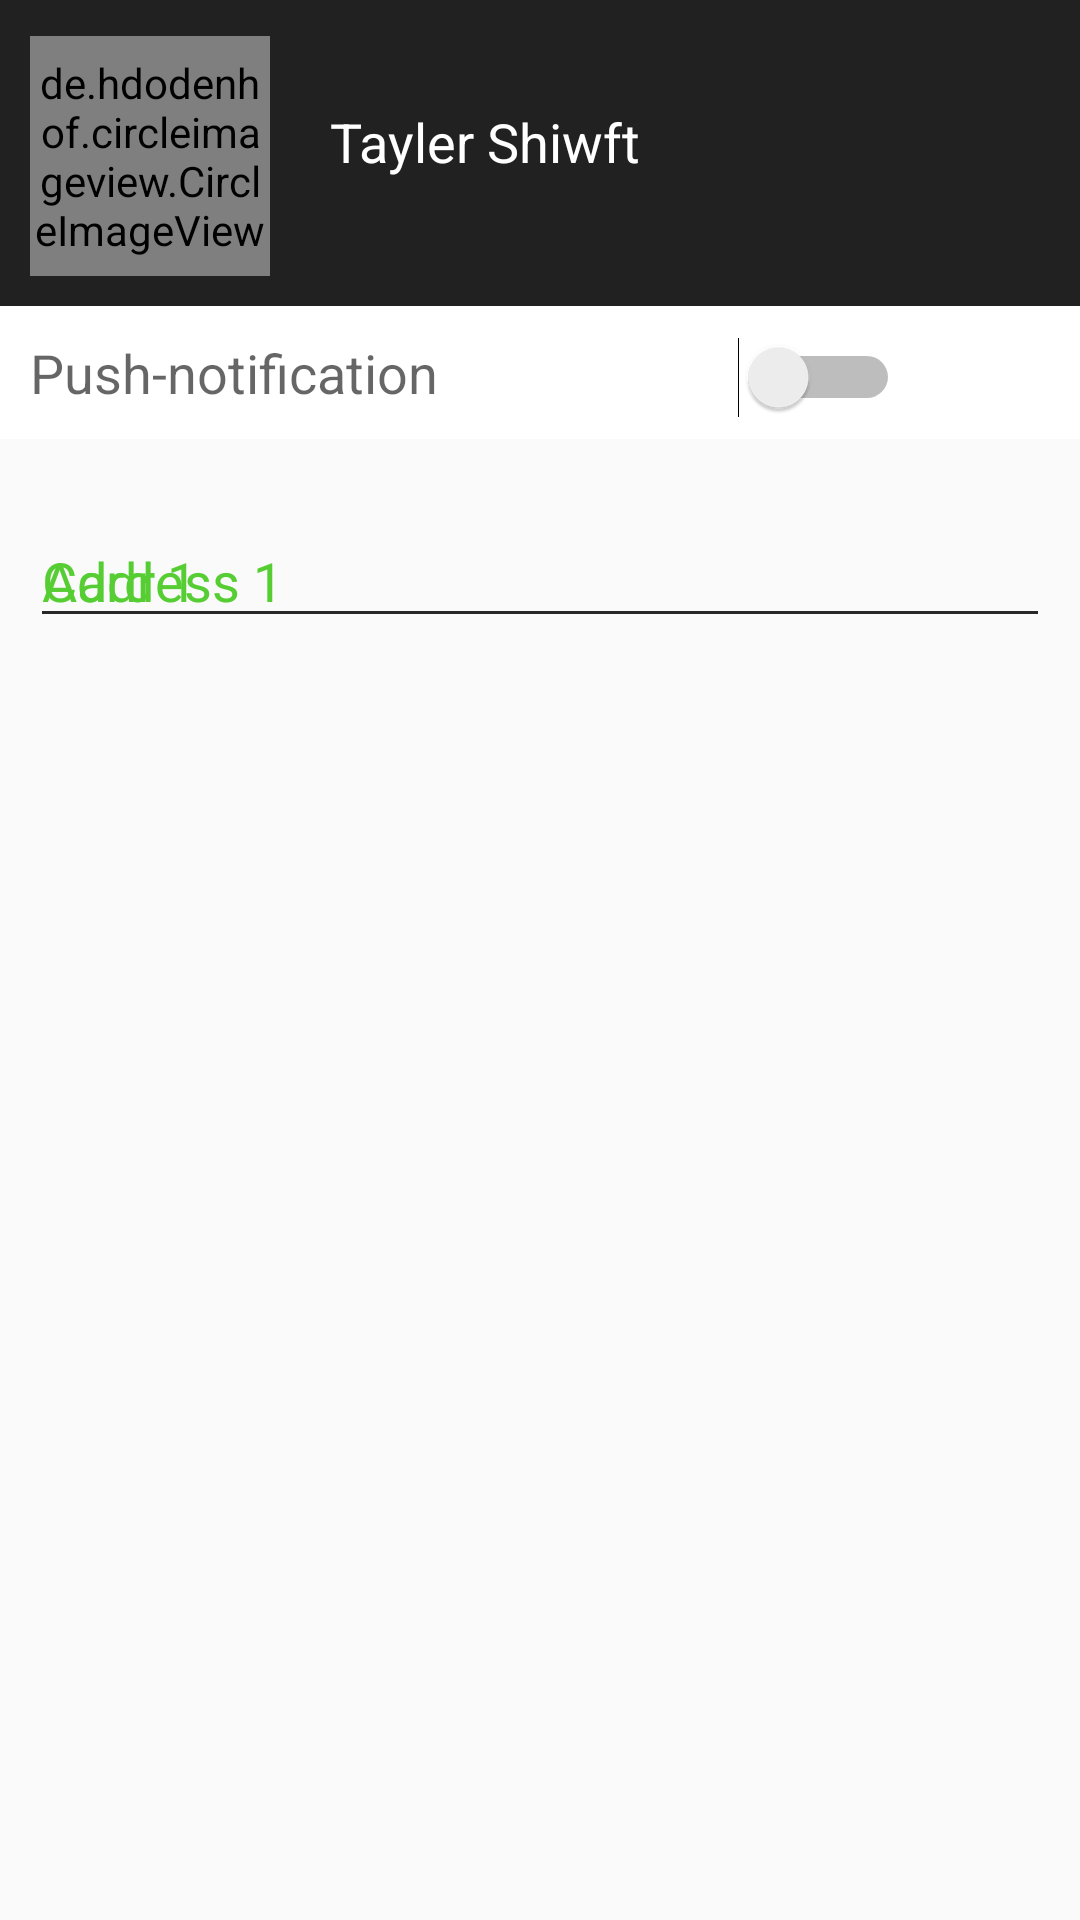

Android layout source for this screen:
<!-- AndroidManifest.xml: application theme MyMaterialTheme.NoActionBar -->
<!-- res/layout/fragment_setting.xml -->
<LinearLayout xmlns:android="http://schemas.android.com/apk/res/android"
    xmlns:tools="http://schemas.android.com/tools"
    android:layout_width="match_parent"
    android:layout_height="match_parent"
    android:orientation="vertical"
    tools:context="mycollege.asmobisoft.com.restaurentapp.Navigationnn.SettingFragment">

    <LinearLayout
        android:layout_width="match_parent"
        android:layout_height="wrap_content"
        android:background="@color/black"
        android:orientation="horizontal"
        android:padding="10dp">

        <de.hdodenhof.circleimageview.CircleImageView
            android:id="@+id/ivTitleIcon"
            android:layout_width="80dp"
            android:layout_height="80dp"
            android:layout_below="@+id/imageView"
            android:layout_marginTop="2dp"
            android:src="@mipmap/gaurav" />

        <TextView
            android:layout_width="match_parent"
            android:layout_height="wrap_content"
            android:layout_marginLeft="20dp"
            android:layout_marginTop="25dp"
            android:text="Tayler Shiwft"
            android:textAppearance="@style/Base.TextAppearance.AppCompat.Medium"
            android:textColor="@color/white" />

    </LinearLayout>

    <LinearLayout
        android:layout_width="match_parent"
        android:layout_height="wrap_content"
        android:background="@color/white"
        android:orientation="horizontal"
        android:weightSum="2">

        <TextView
            android:layout_width="wrap_content"
            android:layout_height="wrap_content"
            android:padding="10dp"
            android:text="Push-notification"
            android:textAppearance="@style/Base.TextAppearance.AppCompat.Medium" />

        <Switch
            android:id="@+id/switch1"
            android:layout_width="wrap_content"
            android:layout_height="wrap_content"
            android:layout_marginLeft="30dp"
            android:layout_weight="1"
            android:padding="1dp" />
    </LinearLayout>

    <TabHost
        android:id="@+id/tabhost"
        android:layout_width="match_parent"
        android:layout_height="match_parent">

        <LinearLayout
            android:layout_width="match_parent"
            android:layout_height="match_parent"
            android:orientation="vertical">

            <TabWidget
                android:id="@android:id/tabs"
                android:layout_width="match_parent"
                android:layout_height="wrap_content" />

            <FrameLayout
                android:id="@android:id/tabcontent"
                android:layout_width="match_parent"
                android:layout_height="match_parent">

                <LinearLayout
                    android:id="@+id/tab1"
                    android:layout_width="match_parent"
                    android:layout_height="match_parent"
                    android:orientation="vertical">

                    <LinearLayout
                        android:layout_width="match_parent"
                        android:layout_height="wrap_content"
                        android:orientation="vertical"
                        android:padding="10dp">


                        <EditText
                            android:id="@+id/et_pho"
                            android:layout_width="match_parent"
                            android:layout_height="wrap_content"
                            android:hint="@string/adress"
                            android:inputType="text"
                            android:paddingTop="25dp"
                            android:textColor="#000000"
                            android:textColorHint="@color/green"
                            android:textCursorDrawable="@drawable/cursor_color" />

                        <View
                            android:layout_width="match_parent"
                            android:layout_height="1dp"
                            android:layout_centerHorizontal="true" />


                    </LinearLayout>
                </LinearLayout>

                <LinearLayout
                    android:id="@+id/tab2"
                    android:layout_width="match_parent"
                    android:layout_height="match_parent"
                    android:orientation="vertical">

                    <LinearLayout
                        android:layout_width="match_parent"
                        android:layout_height="wrap_content"
                        android:orientation="vertical"
                        android:padding="10dp">


                        <EditText
                            android:id="@+id/et"
                            android:layout_width="match_parent"
                            android:layout_height="wrap_content"


                            android:drawableTint="#FF4081"
                            android:hint="@string/mycard"
                            android:inputType="text"
                            android:paddingTop="25dp"
                            android:textColor="#000000"
                            android:textColorHint="@color/green"
                            android:textCursorDrawable="@drawable/cursor_color" />

                        <View
                            android:layout_width="match_parent"
                            android:layout_height="1dp"
                            android:layout_centerHorizontal="true" />

                    </LinearLayout>

                </LinearLayout>

            </FrameLayout>
        </LinearLayout>
    </TabHost>


</LinearLayout>
<!-- resources referenced by this layout -->
<resources>
  <color name="black">#212121</color>
  <color name="green">#56CE33</color>
  <color name="white">#ffffff</color>
  <!-- drawable cursor_color (drawable) -->
  <?xml version="1.0" encoding="utf-8"?>
  <shape xmlns:android="http://schemas.android.com/apk/res/android" >
      <size android:width="3dp" />
      <solid android:color="#EEEDF3"  />
  </shape>
  <!-- mipmap gaurav: jpg bitmap (mipmap-hdpi, 41619 bytes) -->
  <string name="adress">Address 1 </string>
  <string name="mycard"> Card 1 </string>
  <style name="MyMaterialTheme.NoActionBar" parent="Base.Theme.AppCompat.Light.DarkActionBar">
          <item name="windowActionBar">false</item>
          <item name="windowNoTitle">true</item>
  
      </style>
</resources>
